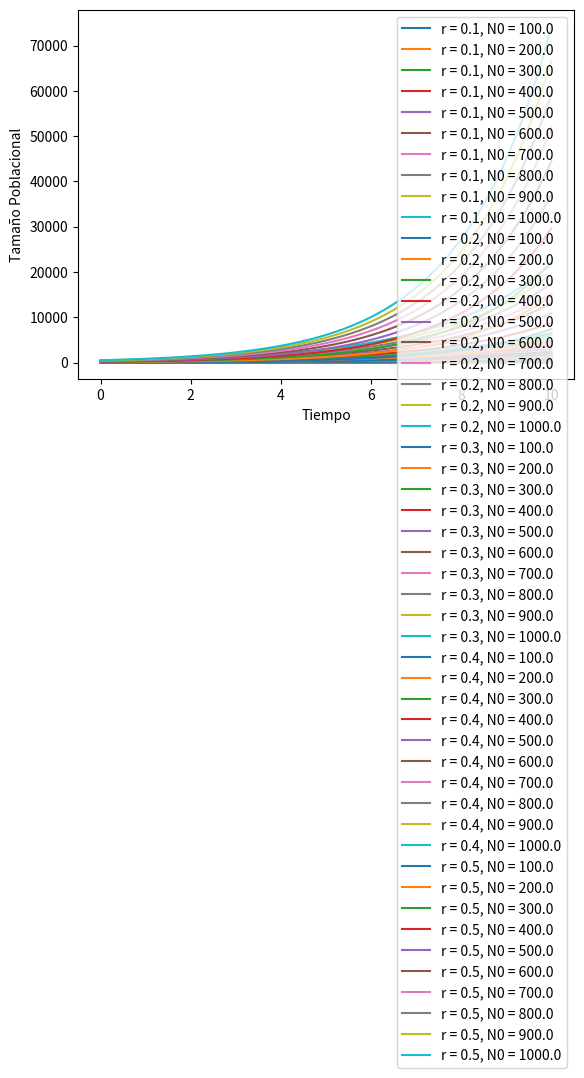

Recreate this plot in Python.
import numpy as np
import matplotlib.pyplot as plt

tiempo = np.linspace(0, 10, 1000)  # Tiempo
N0 = np.linspace(100, 1000, 10)
r_values = [0.1, 0.2, 0.3, 0.4, 0.5]

def variacion_tamaño_poblacional(t, N, r):
    return r*N*np.exp(r*t)

def tamaño_poblacional(tiempo, N0, r_values):
    for r in r_values:
        for N in N0:
            poblacion = [variacion_tamaño_poblacional(t, N, r) for t in tiempo]
            plt.plot(tiempo, poblacion, label=f'r = {r}, N0 = {N}')
    plt.xlabel('Tiempo')
    plt.ylabel('Tamaño Poblacional')
    plt.legend()
    plt.show()


tamaño_poblacional(tiempo, N0, r_values)


